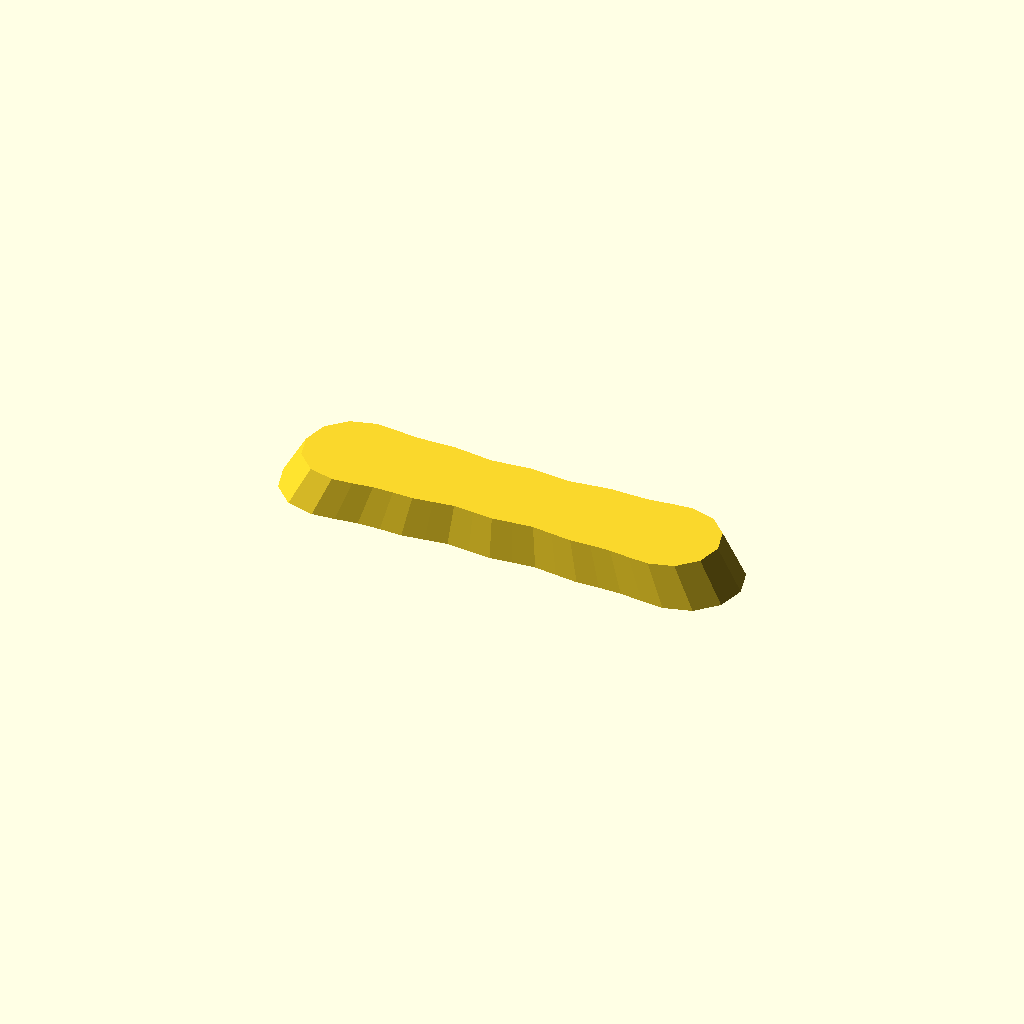
Cell 1: rendered with the file's own defaults.
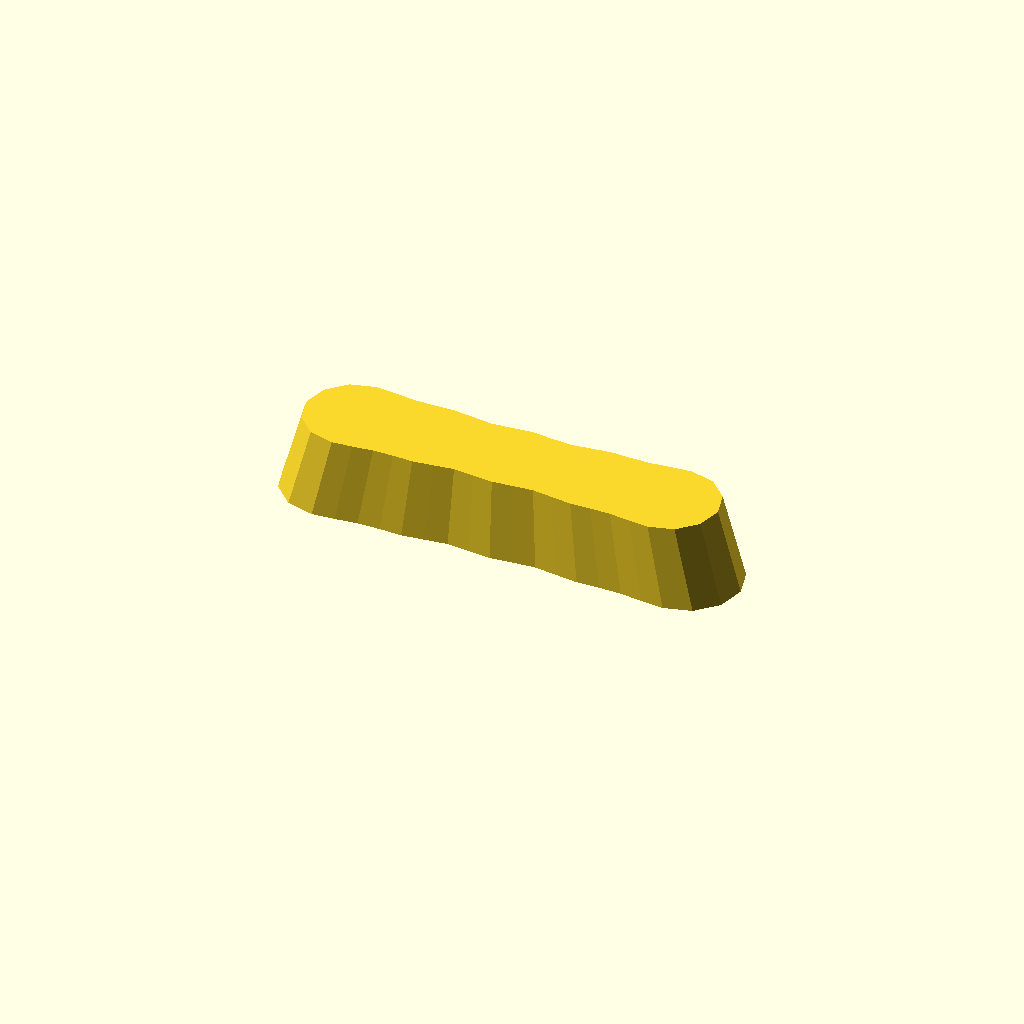
Cell 2: thickness = 32 (everything else at default).
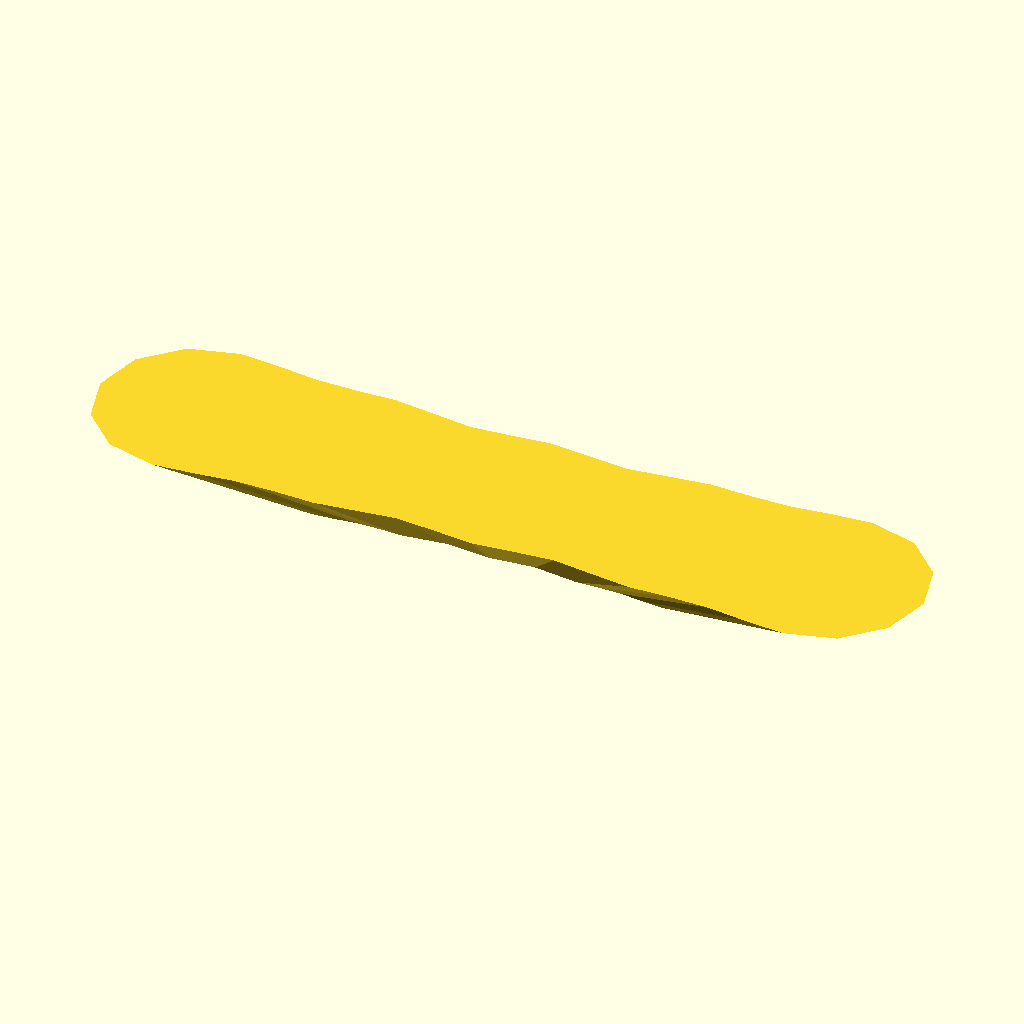
Cell 3: draft = 1.8 (everything else at default).
All cells are drawn from one camera (rotation 55°, 0°, 25°, orthographic, colour scheme Cornfield), so only the parameter changes between them.
OpenSCAD source file optional_data/data/gen2/handles/part_0034.scad:
$fn = 32;

// ----------------------------------------------------------------------
// Handle: 180 x 42 mm grip, 16 mm thick
// ----------------------------------------------------------------------

// --- parameters (mm) ---
length = 180;             // grip length
width = 42;               // grip width
thickness = 16;           // grip thickness
waist = 0.86;             // width factor at the middle
draft = 0.9;              // top face scale of the extrusion
scallops = 4;             // finger rests per side
ripple = 0.05;            // depth factor of the finger rests

/* ergonomic grip outline, closed spline-like polygon in the XY plane */
grip = [[-69, 21], [-60.375, 20.311], [-51.75, 19.283], [-43.125, 19.208], [-34.5, 19.5], [-25.875, 18.473], [-17.25, 17.389], [-8.625, 18.106], [0, 18.963], [8.625, 18.106], [17.25, 17.389], [25.875, 18.473], [34.5, 19.5], [43.125, 19.208], [51.75, 19.283], [60.375, 20.311], [69, 21], [79.5, 18.187], [87.187, 10.5], [90, 0], [87.187, -10.5], [79.5, -18.187], [69, -21], [69, -21], [60.375, -20.311], [51.75, -19.283], [43.125, -19.208], [34.5, -19.5], [25.875, -18.473], [17.25, -17.389], [8.625, -18.106], [0, -18.963], [-8.625, -18.106], [-17.25, -17.389], [-25.875, -18.473], [-34.5, -19.5], [-43.125, -19.208], [-51.75, -19.283], [-60.375, -20.311], [-69, -21], [-79.5, -18.187], [-87.187, -10.5], [-90, 0], [-87.187, 10.5], [-79.5, 18.187], [-69, 21]];

module grip_body() {
  linear_extrude(height = thickness, scale = draft) polygon(grip);
}

difference() {
  union() {
    grip_body();
  }
}
Parameter table extracted from the source (name, type, default, range or options):
length: number, default 180
width: number, default 42
thickness: number, default 16
waist: number, default 0.86
draft: number, default 0.9
scallops: number, default 4
ripple: number, default 0.05
